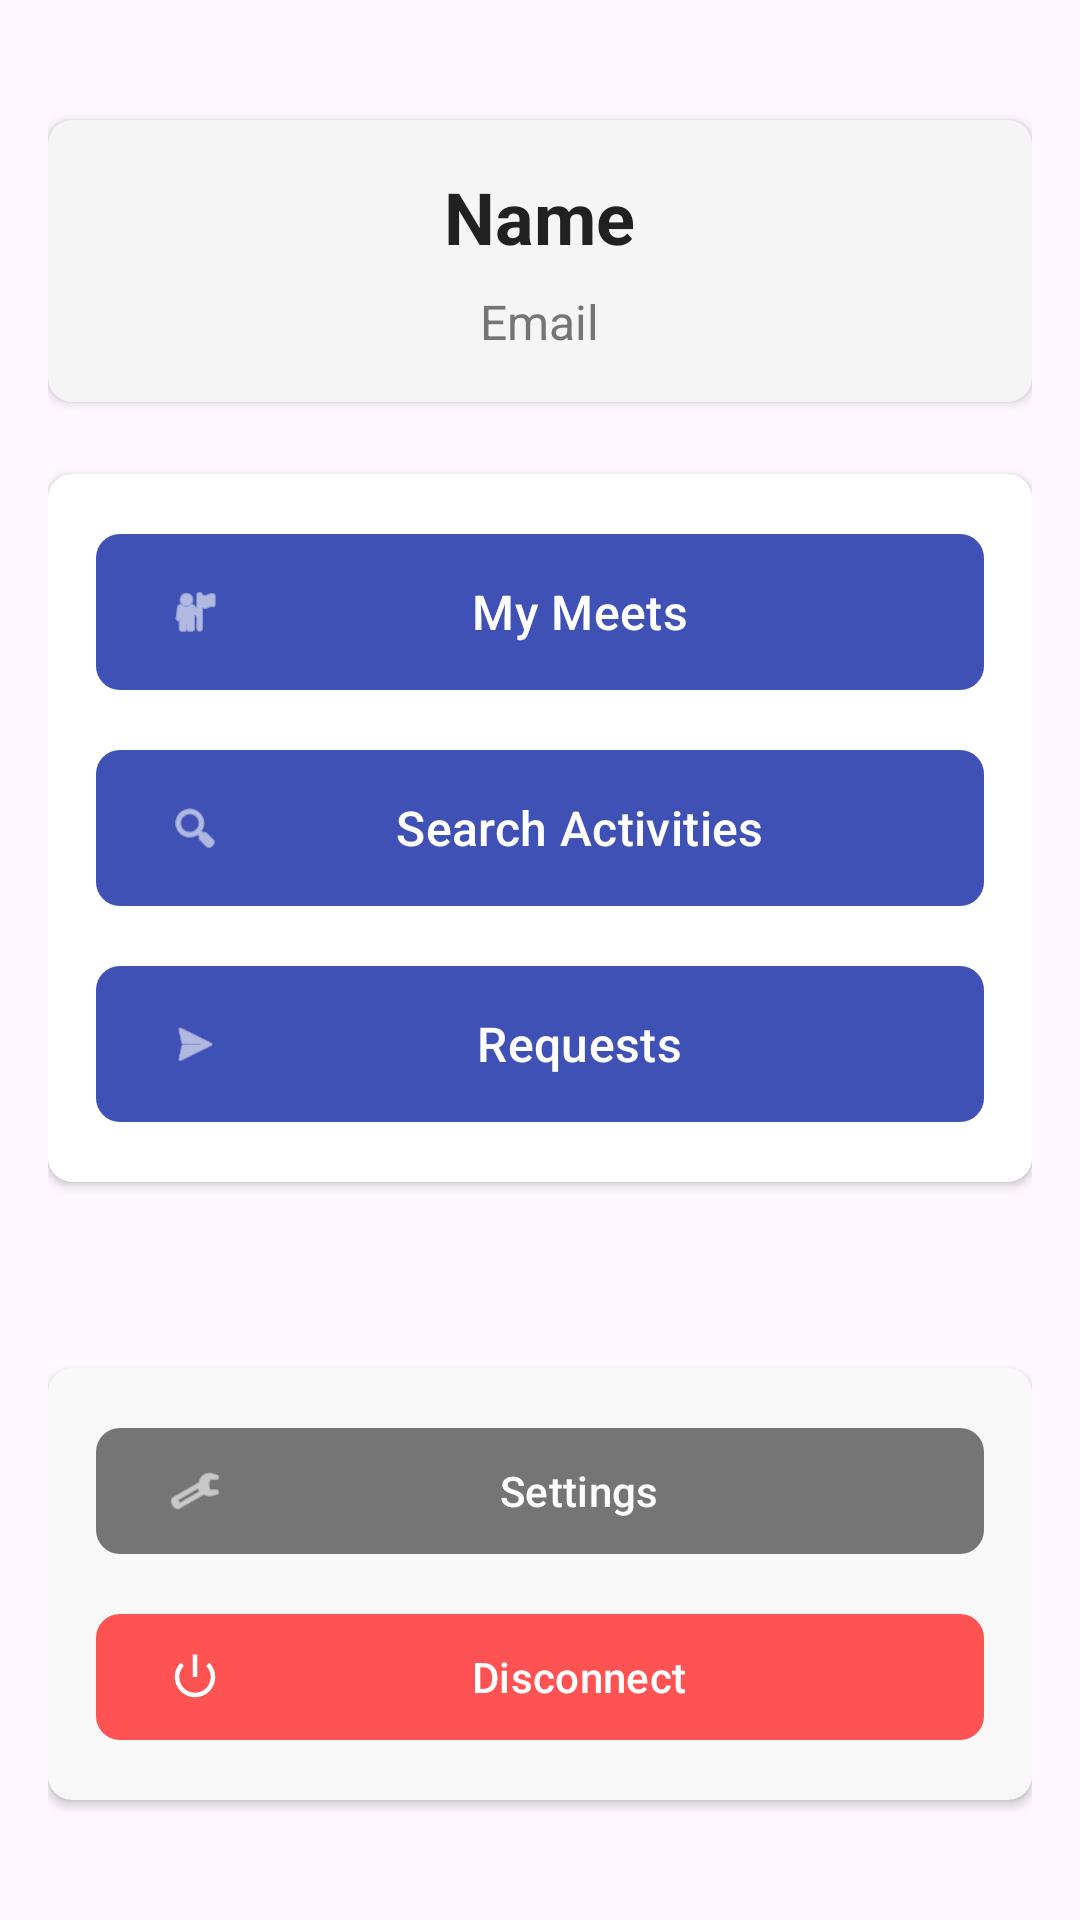

Produce the Android XML layout that renders to this screen, including the resource entries it uses.
<!-- AndroidManifest.xml: application theme Theme.BenyaminBagrutProject -->
<!-- res/layout/activity_menu.xml -->
<?xml version="1.0" encoding="utf-8"?>
<androidx.constraintlayout.widget.ConstraintLayout
    xmlns:android="http://schemas.android.com/apk/res/android"
    xmlns:app="http://schemas.android.com/apk/res-auto"
    xmlns:tools="http://schemas.android.com/tools"
    android:layout_width="match_parent"
    android:layout_height="match_parent"
    android:padding="16dp"
    tools:context=".screens.MenuScreen">

    
    <androidx.cardview.widget.CardView
        android:id="@+id/profileCard"
        android:layout_width="match_parent"
        android:layout_height="wrap_content"
        android:layout_marginTop="24dp"
        app:cardCornerRadius="8dp"
        app:cardElevation="2dp"
        app:cardBackgroundColor="#F5F5F5"
        app:layout_constraintTop_toTopOf="parent"
        app:layout_constraintStart_toStartOf="parent"
        app:layout_constraintEnd_toEndOf="parent">

        <LinearLayout
            android:layout_width="match_parent"
            android:layout_height="wrap_content"
            android:orientation="vertical"
            android:gravity="center"
            android:padding="16dp">

            <TextView
                android:id="@+id/tvName"
                android:layout_width="wrap_content"
                android:layout_height="wrap_content"
                android:text="Name"
                android:textColor="#212121"
                android:textSize="24sp"
                android:textStyle="bold"
                android:layout_marginBottom="8dp" />

            <TextView
                android:id="@+id/tvEmail"
                android:layout_width="wrap_content"
                android:layout_height="wrap_content"
                android:text="Email"
                android:textColor="#757575"
                android:textSize="16sp" />
        </LinearLayout>
    </androidx.cardview.widget.CardView>

    
    <androidx.cardview.widget.CardView
        android:id="@+id/mainMenuCard"
        android:layout_width="match_parent"
        android:layout_height="wrap_content"
        android:layout_marginTop="24dp"
        app:cardCornerRadius="8dp"
        app:cardElevation="2dp"
        app:cardBackgroundColor="#FFFFFF"
        app:layout_constraintTop_toBottomOf="@id/profileCard"
        app:layout_constraintStart_toStartOf="parent"
        app:layout_constraintEnd_toEndOf="parent">

        <LinearLayout
            android:layout_width="match_parent"
            android:layout_height="wrap_content"
            android:orientation="vertical"
            android:padding="16dp">

            <com.google.android.material.button.MaterialButton
                android:id="@+id/btnMyMeets"
                android:layout_width="match_parent"
                android:layout_height="60dp"
                android:text="My Meets"
                android:textSize="16sp"
                android:layout_marginBottom="12dp"
                app:cornerRadius="8dp"
                app:backgroundTint="#3F51B5"
                app:icon="@android:drawable/ic_menu_myplaces"
                app:iconGravity="start" />

            <com.google.android.material.button.MaterialButton
                android:id="@+id/btnSearchActivities"
                android:layout_width="match_parent"
                android:layout_height="60dp"
                android:text="Search Activities"
                android:textSize="16sp"
                android:layout_marginBottom="12dp"
                app:cornerRadius="8dp"
                app:backgroundTint="#3F51B5"
                app:icon="@android:drawable/ic_menu_search"
                app:iconGravity="start" />

            <com.google.android.material.button.MaterialButton
                android:id="@+id/btnRequests"
                android:layout_width="match_parent"
                android:layout_height="60dp"
                android:text="Requests"
                android:textSize="16sp"
                app:cornerRadius="8dp"
                app:backgroundTint="#3F51B5"
                app:icon="@android:drawable/ic_menu_send"
                app:iconGravity="start" />
        </LinearLayout>
    </androidx.cardview.widget.CardView>

    
    <androidx.cardview.widget.CardView
        android:id="@+id/settingsCard"
        android:layout_width="match_parent"
        android:layout_height="wrap_content"
        android:layout_marginTop="24dp"
        app:cardCornerRadius="8dp"
        app:cardElevation="2dp"
        app:cardBackgroundColor="#F8F8F8"
        app:layout_constraintBottom_toBottomOf="parent"
        app:layout_constraintStart_toStartOf="parent"
        app:layout_constraintEnd_toEndOf="parent"
        android:layout_marginBottom="24dp">

        <LinearLayout
            android:layout_width="match_parent"
            android:layout_height="wrap_content"
            android:orientation="vertical"
            android:padding="16dp">

            <com.google.android.material.button.MaterialButton
                android:id="@+id/btnSettings"
                android:layout_width="match_parent"
                android:layout_height="50dp"
                android:text="Settings"
                android:textSize="14sp"
                android:layout_marginBottom="12dp"
                app:cornerRadius="8dp"
                app:backgroundTint="#757575"
                app:icon="@android:drawable/ic_menu_preferences"
                app:iconGravity="start" />

            <com.google.android.material.button.MaterialButton
                android:id="@+id/btnDisconnect"
                android:layout_width="match_parent"
                android:layout_height="50dp"
                android:text="Disconnect"
                android:textSize="14sp"
                app:cornerRadius="8dp"
                app:backgroundTint="#FF5252"
                app:icon="@android:drawable/ic_lock_power_off"
                app:iconGravity="start" />
        </LinearLayout>
    </androidx.cardview.widget.CardView>

</androidx.constraintlayout.widget.ConstraintLayout>
<!-- resources referenced by this layout -->
<resources>
  <style name="Theme.BenyaminBagrutProject" parent="Base.Theme.BenyaminBagrutProject" />
  <style name="Base.Theme.BenyaminBagrutProject" parent="Theme.Material3.DayNight.NoActionBar">
          
          
      </style>
</resources>
